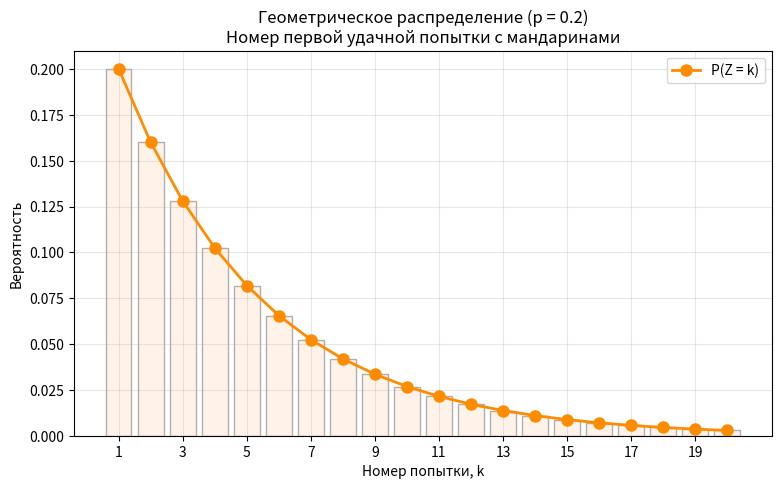

Write the Python code that produced this figure.
import numpy as np
import matplotlib.pyplot as plt
from scipy.stats import geom

# Параметр распределения
p = 0.2

# Создаём распределение
geom_dist = geom(p)

# Возможные значения Z: от 1 до 20 (дальше вероятности очень малы)
z_vals = np.arange(1, 21)
probs = geom_dist.pmf(z_vals)

# Характеристики
mean = geom_dist.mean()
var = geom_dist.var()
std = geom_dist.std()

max_prob = probs.max()
mode_vals = z_vals[np.isclose(probs, max_prob)]

print(f"Математическое ожидание: {mean:.5f}")
print(f"Дисперсия: {var:.5f}")
print(f"Среднее квадратичное отклонение: {std:.5f}")
print(f"Мода: {mode_vals.tolist()}")

# График — многоугольник распределения
plt.figure(figsize=(9, 5))
plt.plot(z_vals, probs, 'o-', linewidth=2, markersize=8, color='darkorange', label='P(Z = k)')
plt.bar(z_vals, probs, alpha=0.3, color='peachpuff', edgecolor='black')

plt.title('Геометрическое распределение (p = 0.2)\nНомер первой удачной попытки с мандаринами', fontsize=12)
plt.xlabel('Номер попытки, k')
plt.ylabel('Вероятность')
plt.xticks(z_vals[::2])
plt.grid(True, alpha=0.3)
plt.legend()
plt.show()
